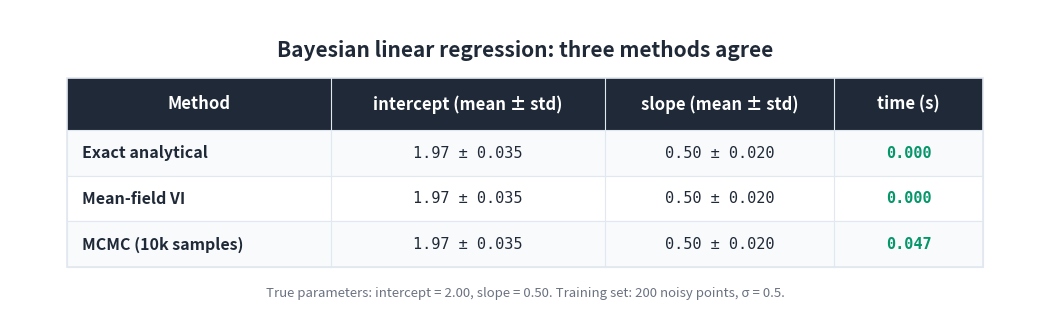

Write Python code to recreate this figure. (Note: this script raises an exception after producing the figure.)
"""Generate a results comparison table image for the VI article."""

import matplotlib
matplotlib.use('Agg')
import matplotlib.pyplot as plt
from matplotlib.patches import Rectangle

BG_COLOR = '#FFFFFF'
TEXT_COLOR = '#1F2937'
HEADER_BG = '#1F2937'
HEADER_TEXT = '#FFFFFF'
ROW_EVEN = '#F8FAFC'
ROW_ODD = '#FFFFFF'
BORDER = '#E2E8F0'
NOTE_COLOR = '#6B7280'

# Table data
HEADERS = ['Method', 'intercept (mean ± std)', 'slope (mean ± std)', 'time (s)']
ROWS = [
    ['Exact analytical',     '1.97 ± 0.035', '0.50 ± 0.020', '0.000'],
    ['Mean-field VI',        '1.97 ± 0.035', '0.50 ± 0.020', '0.000'],
    ['MCMC (10k samples)',   '1.97 ± 0.035', '0.50 ± 0.020', '0.047'],
]

COL_WIDTHS = [4.6, 4.8, 4.0, 2.6]
TOTAL_W = sum(COL_WIDTHS)
HEADER_H = 0.9
ROW_H = 0.8
N_ROWS = len(ROWS)
TABLE_H = HEADER_H + N_ROWS * ROW_H

fig, ax = plt.subplots(figsize=(1600/150, 500/150), dpi=150)
ax.set_xlim(0, TOTAL_W + 2.0)
ax.set_ylim(0, TABLE_H + 2.0)
ax.set_aspect('equal')
ax.axis('off')
fig.patch.set_facecolor(BG_COLOR)

X0, Y0 = 1.0, 0.8
def col_x(i): return X0 + sum(COL_WIDTHS[:i])

# Title
ax.text(TOTAL_W / 2 + 1.0, TABLE_H + 1.3,
        'Bayesian linear regression: three methods agree',
        fontsize=15, fontweight='bold', ha='center', va='center',
        color=TEXT_COLOR, fontfamily='sans-serif')

# Header row
header_y = Y0 + N_ROWS * ROW_H
ax.add_patch(Rectangle((X0, header_y), TOTAL_W, HEADER_H,
                       facecolor=HEADER_BG, edgecolor=HEADER_BG,
                       linewidth=0, zorder=1))
for i, h in enumerate(HEADERS):
    ax.text(col_x(i) + COL_WIDTHS[i] / 2, header_y + HEADER_H / 2, h,
            fontsize=12, fontweight='bold', ha='center', va='center',
            color=HEADER_TEXT, fontfamily='sans-serif', zorder=2)

# Data rows
for r, row in enumerate(ROWS):
    row_y = Y0 + (N_ROWS - 1 - r) * ROW_H
    bg = ROW_EVEN if r % 2 == 0 else ROW_ODD
    ax.add_patch(Rectangle((X0, row_y), TOTAL_W, ROW_H,
                           facecolor=bg, edgecolor=BORDER,
                           linewidth=0.8, zorder=1))
    # Method
    ax.text(col_x(0) + 0.25, row_y + ROW_H / 2, row[0],
            fontsize=11.5, fontweight='bold', ha='left', va='center',
            color=TEXT_COLOR, fontfamily='sans-serif', zorder=2)
    # Intercept (mono)
    ax.text(col_x(1) + COL_WIDTHS[1] / 2, row_y + ROW_H / 2, row[1],
            fontsize=11, ha='center', va='center',
            color=TEXT_COLOR, fontfamily='DejaVu Sans Mono', zorder=2)
    # Slope (mono)
    ax.text(col_x(2) + COL_WIDTHS[2] / 2, row_y + ROW_H / 2, row[2],
            fontsize=11, ha='center', va='center',
            color=TEXT_COLOR, fontfamily='DejaVu Sans Mono', zorder=2)
    # Time (mono, highlighted-ish)
    ax.text(col_x(3) + COL_WIDTHS[3] / 2, row_y + ROW_H / 2, row[3],
            fontsize=11, ha='center', va='center',
            color='#059669', fontfamily='DejaVu Sans Mono',
            fontweight='bold', zorder=2)

# Outer border + column dividers
ax.add_patch(Rectangle((X0, Y0), TOTAL_W, TABLE_H,
                       facecolor='none', edgecolor=BORDER,
                       linewidth=1.2, zorder=3))
for i in range(1, len(COL_WIDTHS)):
    ax.plot([col_x(i), col_x(i)],
            [Y0, header_y + HEADER_H],
            color=BORDER, linewidth=0.8, zorder=3)

# Caption
ax.text(TOTAL_W / 2 + 1.0, Y0 - 0.45,
        'True parameters: intercept = 2.00, slope = 0.50. '
        'Training set: 200 noisy points, σ = 0.5.',
        fontsize=9.5, ha='center', va='center',
        color=NOTE_COLOR, fontfamily='sans-serif', fontstyle='italic')

plt.tight_layout()
out = ('D:/Projects/Medium/algorithms-in-python/'
       '05-bayesian-probabilistic-causal/'
       '03-variational-inference/results_table.png')
plt.savefig(out, dpi=150, bbox_inches='tight',
            facecolor=BG_COLOR, edgecolor='none', pad_inches=0.2)
plt.close(fig)
print(f'Wrote {out}')
